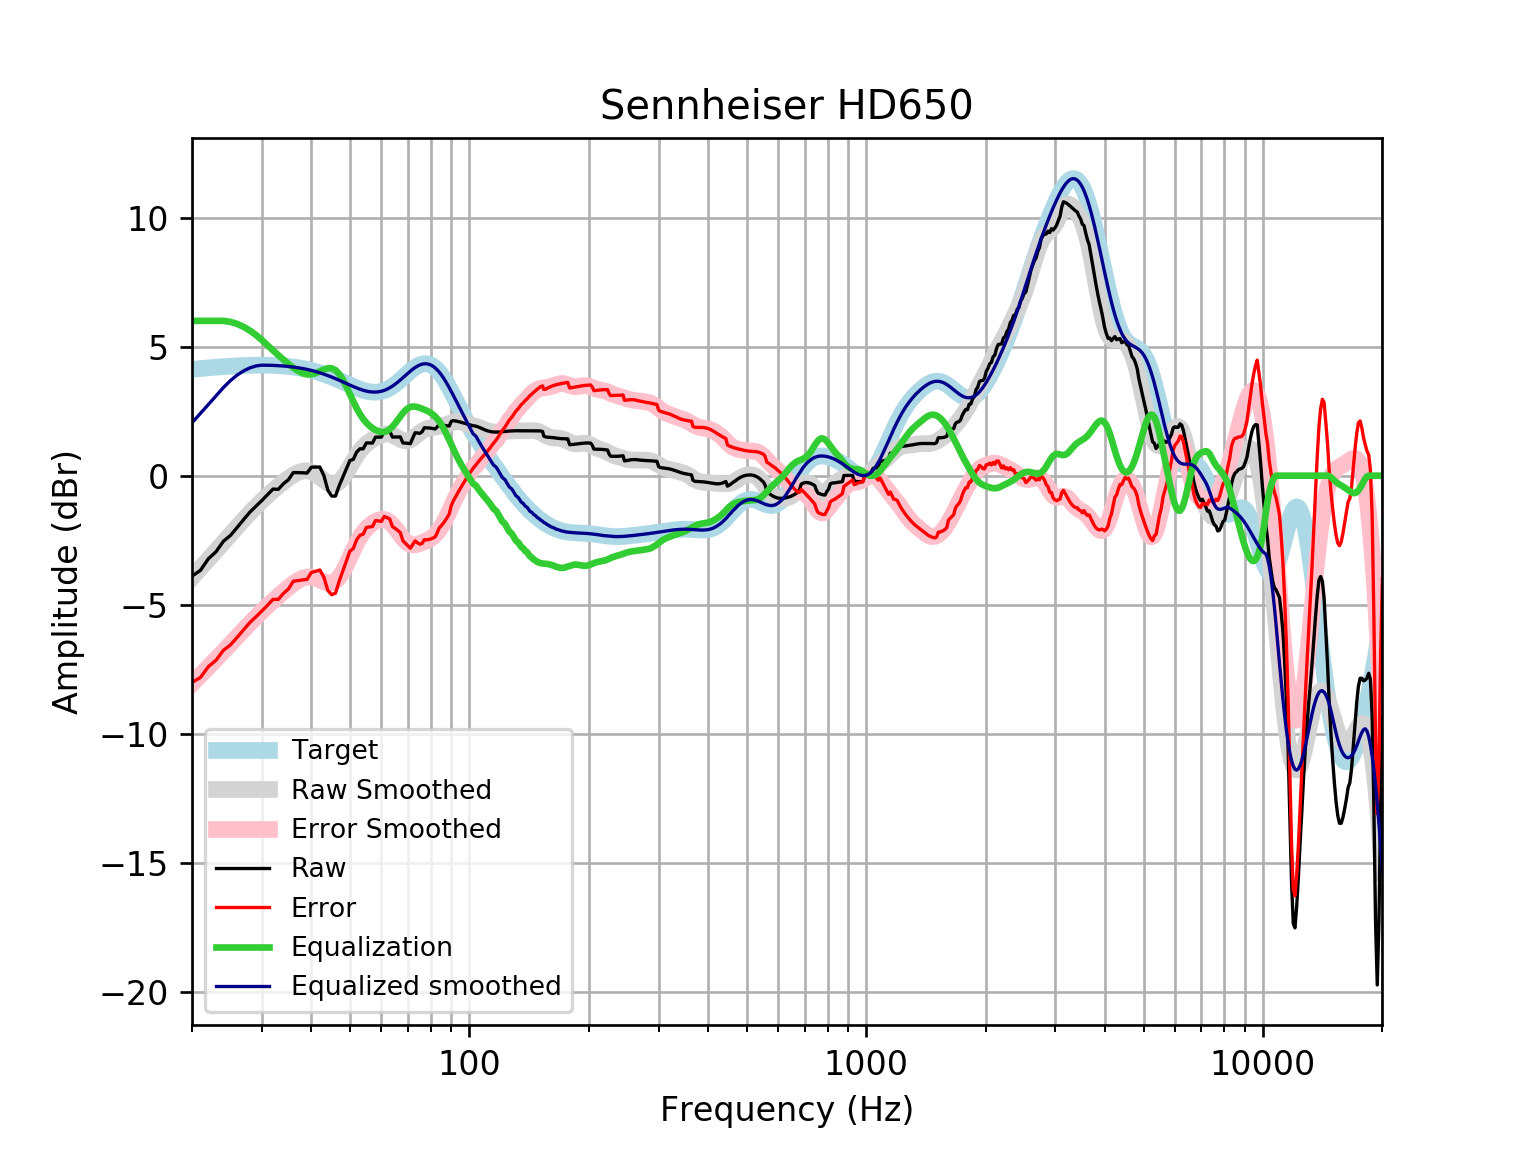

Data behind this chart, as committed beside it:
frequency, raw, error, smoothed, error_smoothed, equalization, equalized_raw, equalized_smoothed, target
20, -3.894, -8.014, -3.949, -8.07, 6, 2.106, 2.051, 4.121
21, -3.67, -7.822, -3.587, -7.74, 6.0, 2.33, 2.413, 4.152
22, -3.217, -7.398, -3.239, -7.419, 6, 2.783, 2.761, 4.18
23, -2.945, -7.15, -2.904, -7.11, 6, 3.055, 3.096, 4.205
24, -2.54, -6.767, -2.583, -6.81, 6.0, 3.46, 3.417, 4.227
25, -2.315, -6.56, -2.275, -6.519, 5.961, 3.646, 3.686, 4.245
26, -2.004, -6.263, -1.98, -6.239, 5.881, 3.877, 3.901, 4.259
27, -1.696, -5.966, -1.701, -5.971, 5.765, 4.07, 4.065, 4.271
28, -1.408, -5.687, -1.439, -5.718, 5.62, 4.212, 4.181, 4.278
29, -1.183, -5.466, -1.197, -5.48, 5.45, 4.267, 4.253, 4.283
30, -0.9602, -5.244, -0.974, -5.258, 5.258, 4.298, 4.284, 4.284
31, -0.739, -5.02, -0.7694, -5.051, 5.051, 4.312, 4.281, 4.281
32, -0.5193, -4.794, -0.5811, -4.856, 4.856, 4.337, 4.275, 4.275
33, -0.5282, -4.793, -0.4068, -4.672, 4.672, 4.144, 4.265, 4.265
34, -0.3095, -4.561, -0.2456, -4.497, 4.497, 4.187, 4.251, 4.251
35, -0.1572, -4.39, -0.09913, -4.332, 4.332, 4.175, 4.233, 4.233
36, 0.1192, -4.092, 0.02713, -4.184, 4.184, 4.303, 4.211, 4.211
37, 0.1182, -4.067, 0.1245, -4.06, 4.06, 4.178, 4.185, 4.185
38, 0.1103, -4.044, 0.1825, -3.971, 3.971, 4.082, 4.154, 4.155
39, 0.1048, -4.015, 0.1925, -3.926, 3.926, 4.031, 4.119, 4.12
40, 0.3302, -3.75, 0.1509, -3.928, 3.928, 4.259, 4.079, 4.08
41, 0.331, -3.706, 0.06317, -3.972, 3.972, 4.303, 4.035, 4.037
42, 0.3343, -3.654, -0.05546, -4.043, 4.043, 4.377, 3.987, 3.989
43, -0.0001349, -3.937, -0.1809, -4.116, 4.116, 4.116, 3.935, 3.937
44, -0.5676, -4.449, -0.2846, -4.164, 4.164, 3.597, 3.88, 3.881
45, -0.7913, -4.614, -0.3397, -4.161, 4.161, 3.37, 3.821, 3.823
46, -0.7879, -4.55, -0.327, -4.087, 4.087, 3.299, 3.76, 3.762
47, -0.3834, -4.083, -0.24, -3.938, 3.938, 3.554, 3.698, 3.7
48, -0.05479, -3.691, -0.08527, -3.72, 3.72, 3.665, 3.635, 3.636
49, 0.262, -3.312, 0.1188, -3.454, 3.454, 3.716, 3.572, 3.574
50, 0.5877, -2.925, 0.3477, -3.164, 3.164, 3.752, 3.512, 3.512
51, 0.6332, -2.821, 0.5766, -2.877, 2.877, 3.51, 3.454, 3.454
52, 0.916, -2.484, 0.7859, -2.614, 2.614, 3.53, 3.4, 3.4
53, 1.042, -2.309, 0.9644, -2.388, 2.388, 3.43, 3.352, 3.351
54, 1.041, -2.269, 1.109, -2.202, 2.202, 3.243, 3.311, 3.31
55, 1.267, -2.009, 1.225, -2.053, 2.053, 3.321, 3.279, 3.276
56, 1.267, -1.986, 1.319, -1.936, 1.936, 3.203, 3.255, 3.253
57, 1.267, -1.973, 1.399, -1.843, 1.843, 3.11, 3.242, 3.239
58, 1.494, -1.742, 1.469, -1.772, 1.772, 3.266, 3.24, 3.237
59, 1.494, -1.752, 1.529, -1.721, 1.721, 3.215, 3.25, 3.246
60, 1.493, -1.774, 1.577, -1.694, 1.694, 3.188, 3.272, 3.268
61, 1.721, -1.58, 1.609, -1.697, 1.697, 3.418, 3.305, 3.301
62, 1.721, -1.625, 1.619, -1.732, 1.732, 3.452, 3.35, 3.346
63, 1.722, -1.68, 1.606, -1.8, 1.8, 3.522, 3.406, 3.402
64, 1.497, -1.971, 1.571, -1.9, 1.9, 3.397, 3.471, 3.468
65, 1.5, -2.042, 1.521, -2.024, 2.024, 3.523, 3.545, 3.542
66, 1.502, -2.12, 1.463, -2.162, 2.162, 3.663, 3.625, 3.622
67, 1.502, -2.206, 1.409, -2.301, 2.301, 3.802, 3.709, 3.707
68, 1.271, -2.524, 1.368, -2.428, 2.428, 3.699, 3.796, 3.796
69, 1.264, -2.619, 1.349, -2.534, 2.534, 3.799, 3.884, 3.884
70, 1.254, -2.716, 1.357, -2.612, 2.612, 3.867, 3.97, 3.97
71, 1.241, -2.812, 1.391, -2.66, 2.66, 3.901, 4.051, 4.053
72, 1.46, -2.668, 1.446, -2.68, 2.68, 4.14, 4.126, 4.128
73, 1.666, -2.529, 1.516, -2.677, 2.677, 4.342, 4.192, 4.195
74, 1.652, -2.599, 1.59, -2.657, 2.657, 4.309, 4.248, 4.251
75, 1.641, -2.654, 1.663, -2.629, 2.629, 4.27, 4.291, 4.295
76, 1.697, -2.628, 1.726, -2.596, 2.596, 4.293, 4.321, 4.325
77, 1.858, -2.483, 1.776, -2.56, 2.56, 4.418, 4.336, 4.341
78, 1.854, -2.486, 1.814, -2.522, 2.522, 4.377, 4.336, 4.34
79, 1.85, -2.475, 1.84, -2.48, 2.48, 4.329, 4.32, 4.324
... 553 more rows
